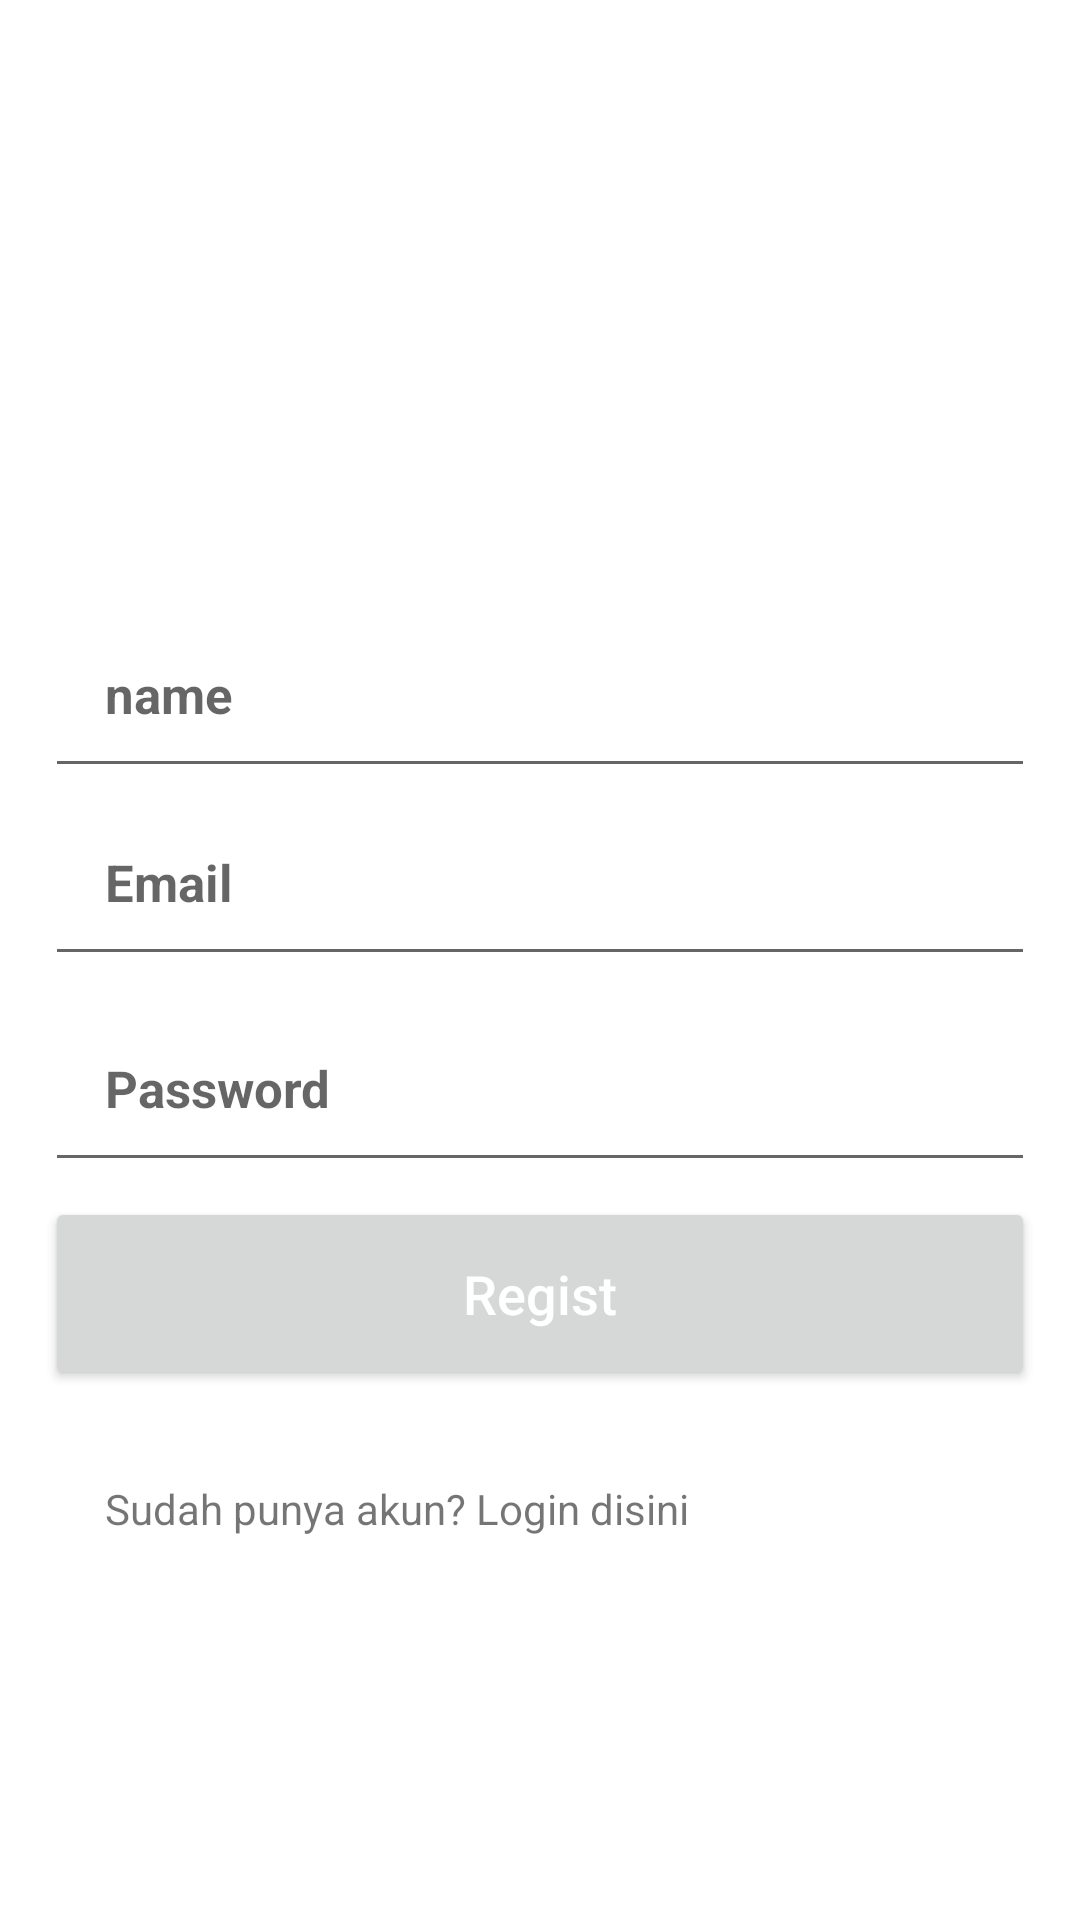

Android layout source for this screen:
<!-- AndroidManifest.xml: application theme Theme.Yummyproject -->
<!-- res/layout/activity_regist_user.xml -->
<?xml version="1.0" encoding="utf-8"?>
<androidx.constraintlayout.widget.ConstraintLayout xmlns:android="http://schemas.android.com/apk/res/android"
    xmlns:app="http://schemas.android.com/apk/res-auto"
    xmlns:tools="http://schemas.android.com/tools"
    android:layout_width="match_parent"
    android:layout_height="match_parent"
    tools:context=".User.registUser">

    <LinearLayout
        android:layout_width="match_parent"
        android:layout_height="match_parent"
        android:orientation="vertical">

        <EditText
            android:id="@+id/user_name"
            android:layout_width="match_parent"
            android:layout_height="wrap_content"
            android:padding="20dp"
            android:layout_marginTop="200dp"
            android:layout_marginLeft="15dp"
            android:layout_marginRight="15dp"
            android:hint="name"
            android:inputType="text"
            android:textSize="17sp"
            android:textStyle="bold"
            />
        <EditText
            android:id="@+id/regist_email_input"
            android:layout_width="match_parent"
            android:layout_height="wrap_content"
            android:padding="20dp"
            android:layout_marginLeft="15dp"
            android:layout_marginRight="15dp"
            android:hint="Email"
            android:inputType="textEmailAddress"
            android:textSize="17sp"
            android:textStyle="bold"
            />
        <EditText
            android:id="@+id/regist_password_input"
            android:layout_width="match_parent"
            android:layout_height="wrap_content"
            android:layout_below="@+id/login_phone_number"
            android:padding="20dp"
            android:layout_marginLeft="15dp"
            android:layout_marginRight="15dp"
            android:layout_marginTop="6dp"
            android:hint="Password"
            android:inputType="textPassword"
            android:textSize="17sp"
            android:textStyle="bold" />
        <Button
            android:id="@+id/register_btn"
            android:layout_width="match_parent"
            android:layout_height="wrap_content"
            android:layout_below="@+id/linear_layout"
            android:layout_marginTop="5dp"
            android:layout_marginBottom="10dp"
            android:layout_marginLeft="15dp"
            android:layout_marginRight="15dp"
            android:padding="20dp"
            android:textAllCaps="false"
            android:textSize="18sp"
            android:text="Regist"
            android:textColor="@android:color/white"/>

        <TextView
            android:id="@+id/to_login_user"
            android:layout_width="wrap_content"
            android:layout_height="wrap_content"
            android:text="Sudah punya akun? Login disini"
            android:layout_marginBottom="10dp"
            android:layout_marginLeft="15dp"
            android:layout_marginRight="15dp"
            android:padding="20dp"/>


    </LinearLayout>
</androidx.constraintlayout.widget.ConstraintLayout>
<!-- resources referenced by this layout -->
<resources>
  <style name="Theme.Yummyproject" parent="Theme.MaterialComponents.DayNight.DarkActionBar">
          
          <item name="colorPrimary">@color/purple_500</item>
          <item name="colorPrimaryVariant">@color/purple_700</item>
          <item name="colorOnPrimary">@color/white</item>
          
          <item name="colorSecondary">@color/teal_200</item>
          <item name="colorSecondaryVariant">@color/teal_700</item>
          <item name="colorOnSecondary">@color/black</item>
          
          <item name="android:statusBarColor" tools:targetApi="l">?attr/colorPrimaryVariant</item>
          
      </style>
  <!-- not gathered from this repository: default colours our renderer supplied (Android Studio template values) -->
  <color name="purple_500">#FF6200EE</color>
  <color name="purple_700">#FF3700B3</color>
  <color name="teal_200">#FF03DAC5</color>
  <color name="teal_700">#FF018786</color>
  <color name="black">#FF000000</color>
  <color name="white">#FFFFFFFF</color>
</resources>
